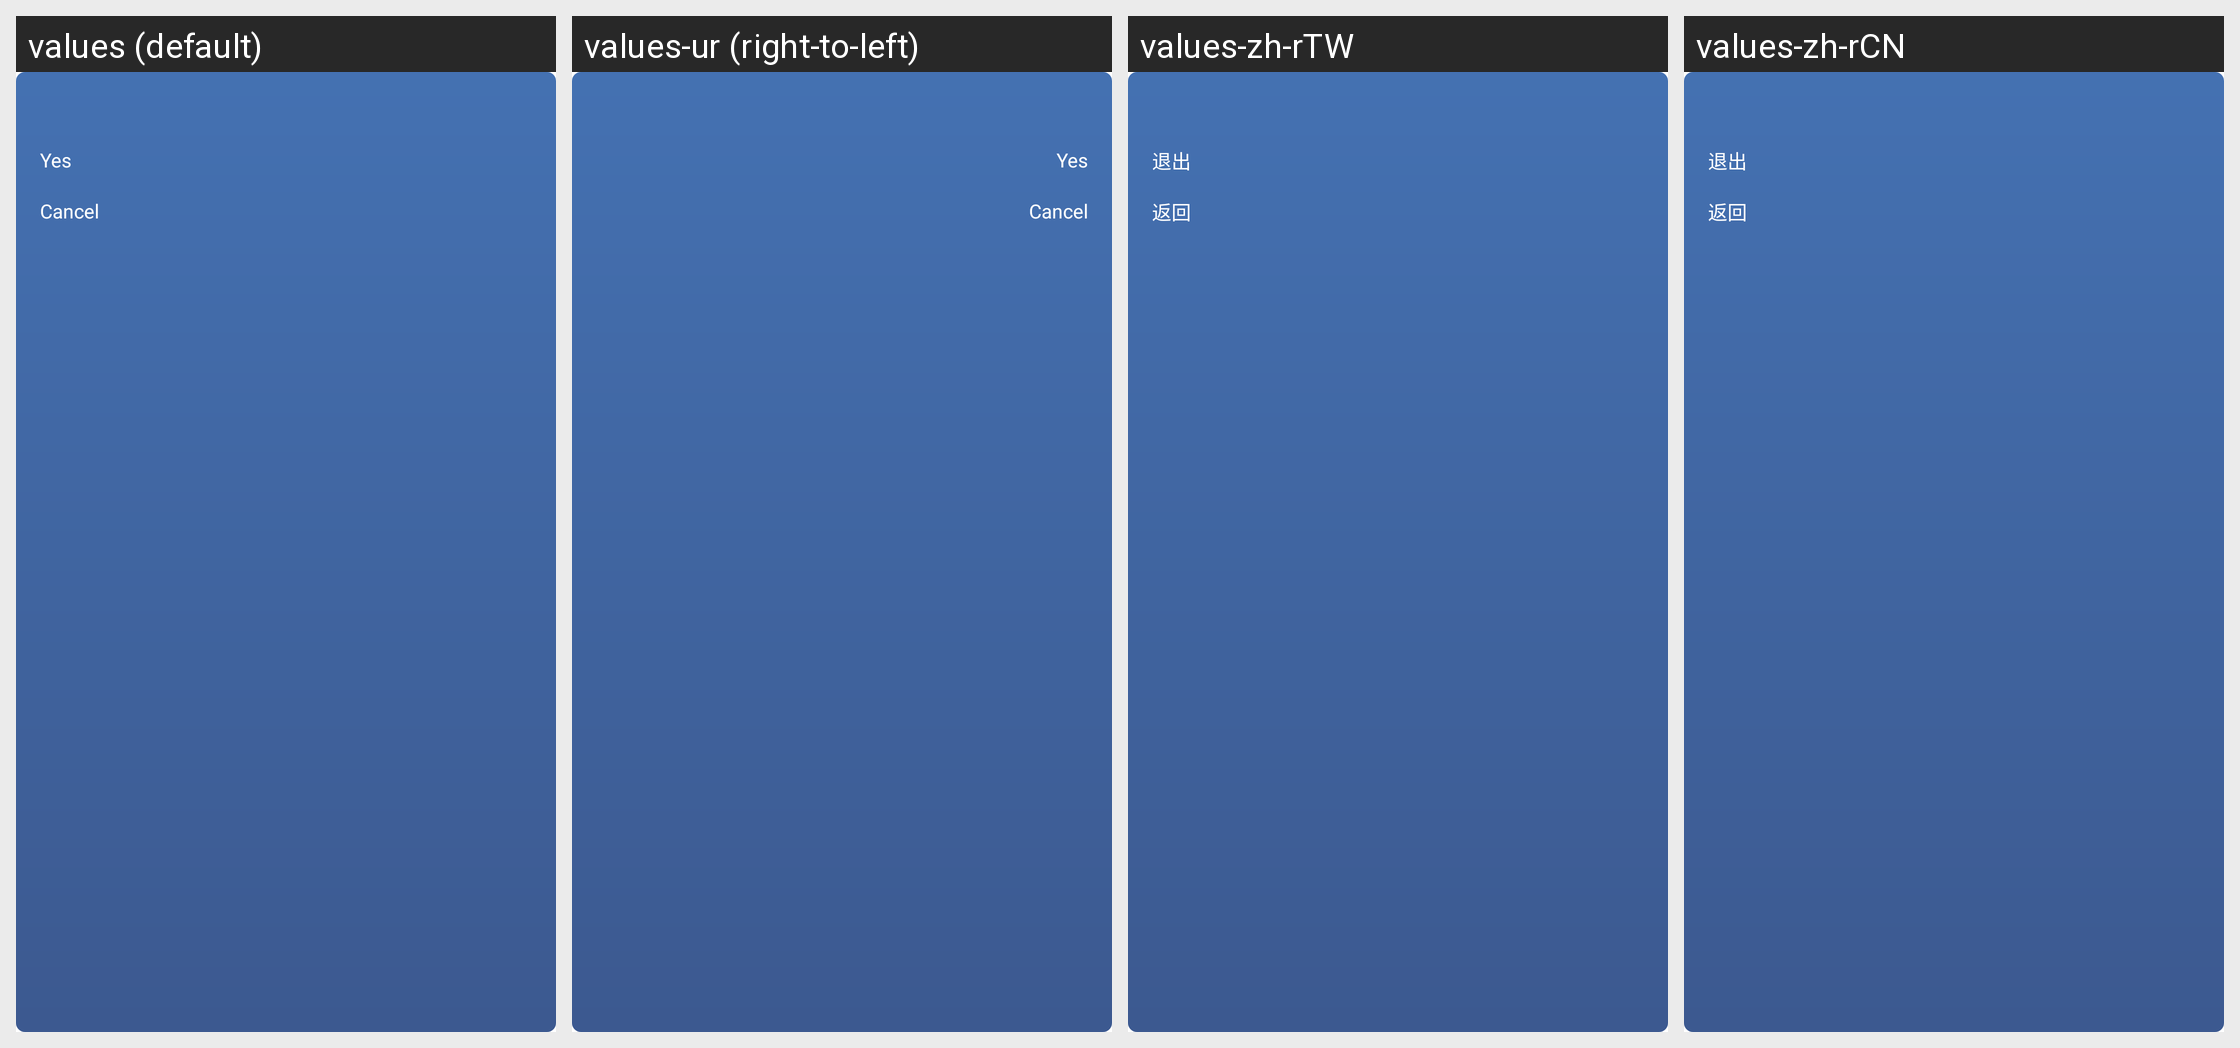

Strings drawn on this Android screen and how each of the app's shown locales translates them:
Android screen res/layout/itv_exit_dialog_layout.xml rendered under 4 locales, left to right: values (default), values-ur (right-to-left), values-zh-rTW, values-zh-rCN. Device: Nexus 5 (rendered at 1080×1920; each locale shown at half size, 540×960, under a caption strip naming it); theme OttTheme.Base.Normal.
Other locales in the repository, not shown: values-af, values-am, values-ar, values-as, values-az, values-be, values-bg, values-bn, values-bs, values-ca, values-cs, values-da, values-de, values-el, values-en, values-en-rGB, values-es, values-es-rUS, values-et, values-eu, values-fa, values-fi, values-fr, values-fr-rCA, values-gl, values-gu, values-hi, values-hr, values-hu, values-hy, values-in, values-is, values-it, values-iw, values-ja, values-ka, values-kk, values-km, values-kn, values-ko, values-ko-rKR, values-ky, values-lo, values-lt, values-lv, values-mk, values-ml, values-mn, values-mr, values-ms, values-my, values-nb, values-ne, values-nl, values-or, values-pa, values-pl, values-pt-rBR, values-pt-rPT, values-ro, values-ru, values-si, values-sk, values-sl, values-sq, values-sr, values-sv, values-sw, values-ta, values-te, values-th, values-tl, values-tr, values-uk, values-uz, values-vi, values-zh, values-zh-rHK, values-zu.
Strings drawn on this screen, with the default value and each locale's value (text and hints the layout hard-codes, and strings that could not be matched under every locale, appear in the picture but are not listed):

itv_exit_confirm_tv
  values: Yes
  values-ur: Yes  [not translated; the default value is used]
  values-zh-rTW: 退出
  values-zh-rCN: 退出

itv_exit_cancle
  values: Cancel
  values-ur: Cancel  [not translated; the default value is used]
  values-zh-rTW: 返回
  values-zh-rCN: 返回
